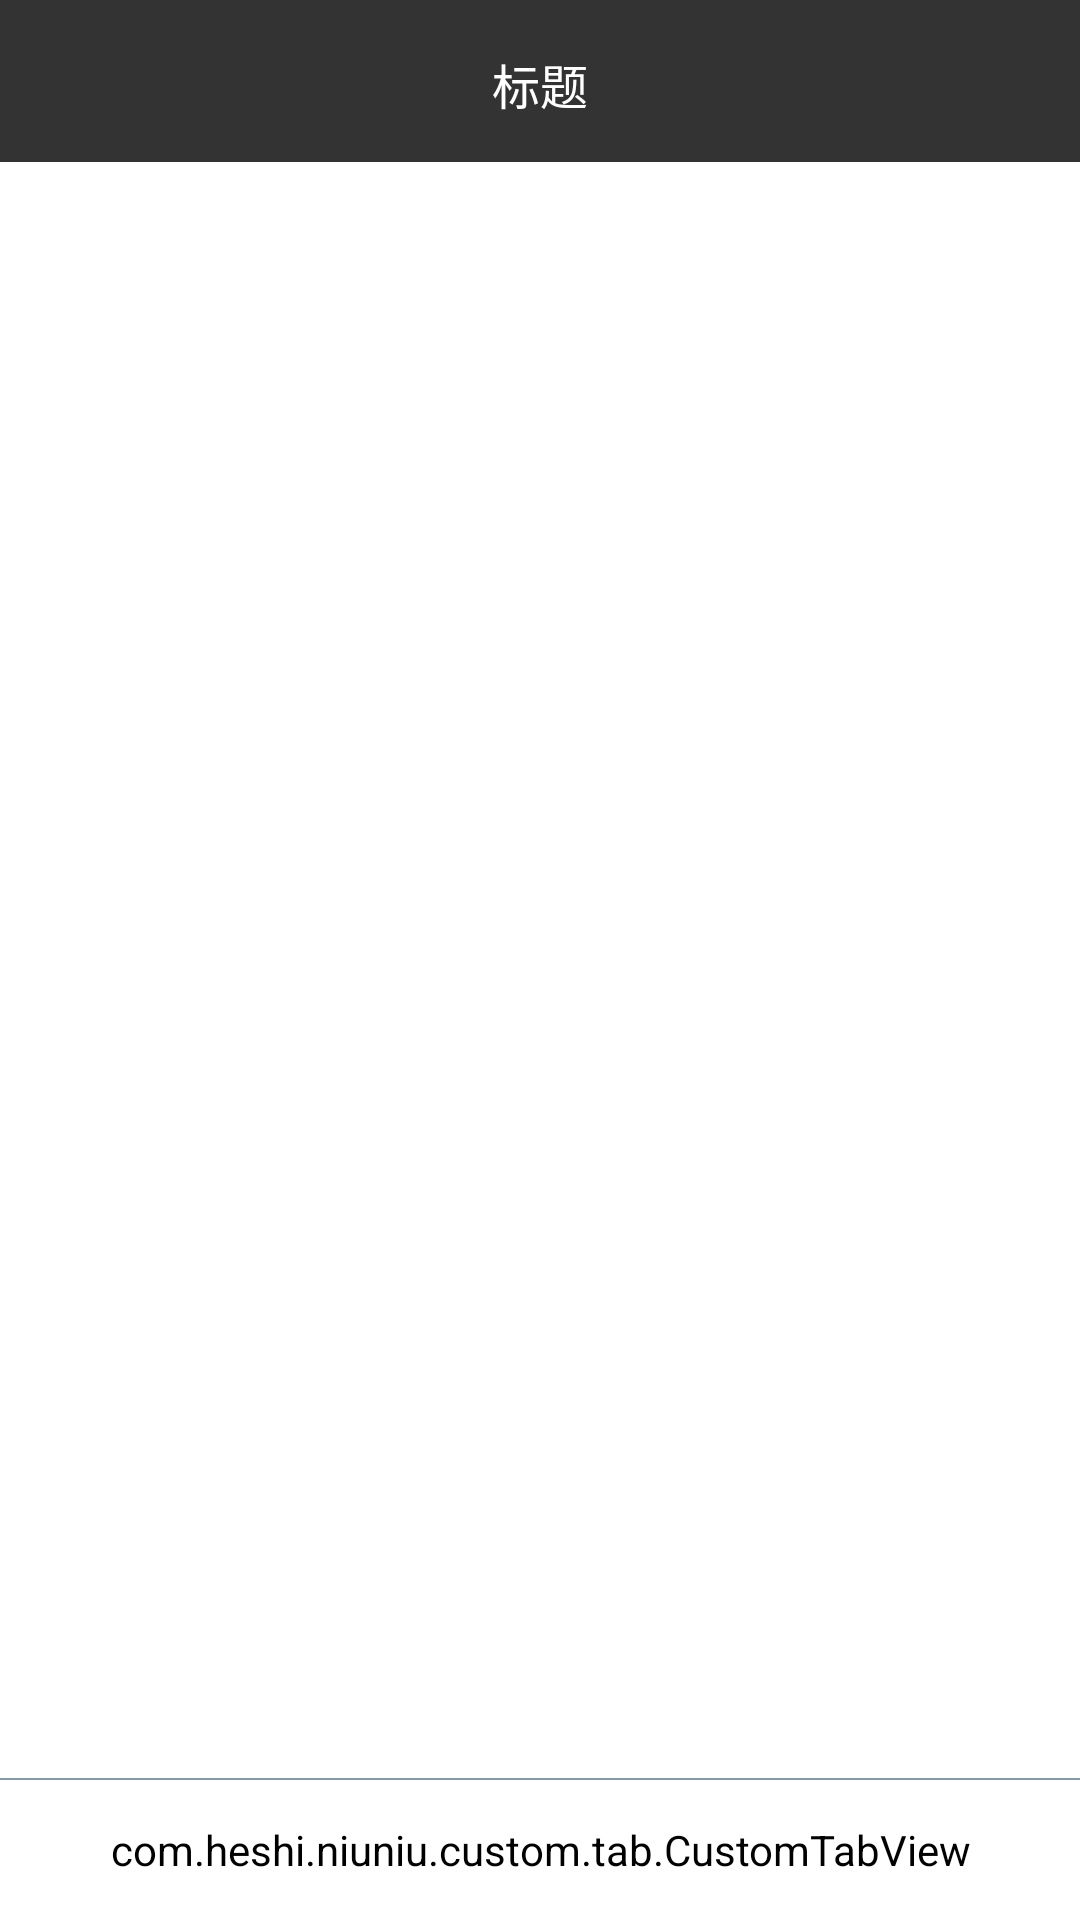

This screen was rendered from an Android layout file. Write that file and the resources it references.
<!-- AndroidManifest.xml: activity theme ActionBarThemes -->
<!-- res/layout/activity_main.xml -->
<?xml version="1.0" encoding="utf-8"?>
<LinearLayout xmlns:android="http://schemas.android.com/apk/res/android"
    xmlns:app="http://schemas.android.com/apk/res-auto"
    xmlns:tools="http://schemas.android.com/tools"
    android:layout_width="match_parent"
    android:layout_height="match_parent"
    android:orientation="vertical"
    android:background="@color/background"
    tools:context="com.heshi.niuniu.ui.main.MainActivity">

    <include
        layout="@layout/common_title_bar"
        android:layout_width="match_parent"
        android:layout_height="wrap_content"
        android:layout_weight="2" />

    <android.support.v4.view.ViewPager
        android:id="@+id/viewpager_main"
        android:layout_width="match_parent"
        android:layout_height="match_parent"
        android:layout_weight="100">

    </android.support.v4.view.ViewPager>

    <View
        android:layout_width="match_parent"
        android:layout_height="0.5dp"
        android:background="@color/color_8989a6" />

    <com.heshi.niuniu.custom.tab.CustomTabView
        android:id="@+id/mCustomTabView"
        android:layout_width="match_parent"
        android:layout_height="49dp"
        android:layout_weight="2">

    </com.heshi.niuniu.custom.tab.CustomTabView>

</LinearLayout>
<!-- res/layout/common_title_bar.xml (included above) -->
<?xml version="1.0" encoding="utf-8"?>
<LinearLayout xmlns:android="http://schemas.android.com/apk/res/android"
    xmlns:tl="http://schemas.android.com/apk/res-auto"
    android:id="@+id/title_bar"
    style="@style/toolBarStyle"
    android:orientation="vertical">

    <View
        android:id="@+id/comm_topBarSteep"
        android:layout_width="match_parent"
        android:layout_height="0dp"
        android:background="@color/color_333333" />

    <android.support.v7.widget.Toolbar
        android:id="@+id/t_title"
        style="@style/toolBarStyle"
        tl:layout_scrollFlags="scroll|enterAlways">

        <RelativeLayout
            android:layout_width="match_parent"
            android:layout_height="?actionBarSize"
            android:background="@color/colorMain"
            android:orientation="horizontal">

            <RelativeLayout
                android:id="@+id/view_back"
                android:layout_width="wrap_content"
                android:layout_height="match_parent"
                android:background="@color/color_333333"
                android:orientation="horizontal"
                android:visibility="invisible">

                <ImageView
                    android:id="@+id/tv_back"
                    android:layout_width="20dp"
                    android:layout_height="30dp"
                    android:layout_centerVertical="true"
                    android:layout_marginLeft="13dp"
                    android:background="@color/color_333333"
                    tl:srcCompat="@drawable/icon_back" />

                <TextView
                    android:visibility="invisible"
                    android:layout_width="wrap_content"
                    android:layout_height="match_parent"
                    android:layout_toRightOf="@+id/tv_back"
                    android:background="@color/color_333333"
                    android:gravity="center"
                    android:text="返回"
                    android:textColor="@color/colorWhite"
                    android:textSize="14sp" />

            </RelativeLayout>

            <TextView
                android:id="@+id/text_title"
                android:layout_width="wrap_content"
                android:layout_height="wrap_content"
                android:layout_centerInParent="true"
                android:background="@color/colorMain"
                android:gravity="center"
                android:text="标题"
                android:textColor="@color/colorWhite"
                android:textSize="16sp"
                android:visibility="visible" />


            <ImageView
                android:id="@+id/img_add_right"
                android:layout_width="22dp"
                android:layout_height="match_parent"
                android:layout_alignParentRight="true"
                android:layout_centerVertical="true"
                android:layout_marginRight="13dp"
                android:background="@color/color_333333"
                android:visibility="invisible"
                tl:srcCompat="@drawable/icon_add" />

        </RelativeLayout>

    </android.support.v7.widget.Toolbar>

</LinearLayout>
<!-- resources referenced by this layout -->
<resources>
  <color name="background">#f0eff6</color>
  <color name="colorMain">#333333</color>
  <color name="colorWhite">#ffffff</color>
  <color name="color_333333">#333333</color>
  <color name="color_8989a6">#8899a6</color>
  <style name="toolBarStyle">
          <item name="android:layout_width">match_parent</item>
          <item name="android:layout_height">wrap_content</item>
          <item name="android:minHeight">?attr/actionBarSize</item>
          <item name="contentInsetStart">0dp</item>
          <item name="android:background">@color/colorMain</item>
  
      </style>
  <style name="ActionBarThemes" parent="Theme.AppCompat.Light.NoActionBar">
          <item name="android:background">#ffffff</item>
          <item name="windowActionBar">true</item>
          <item name="windowNoTitle">true</item>
      </style>
</resources>
